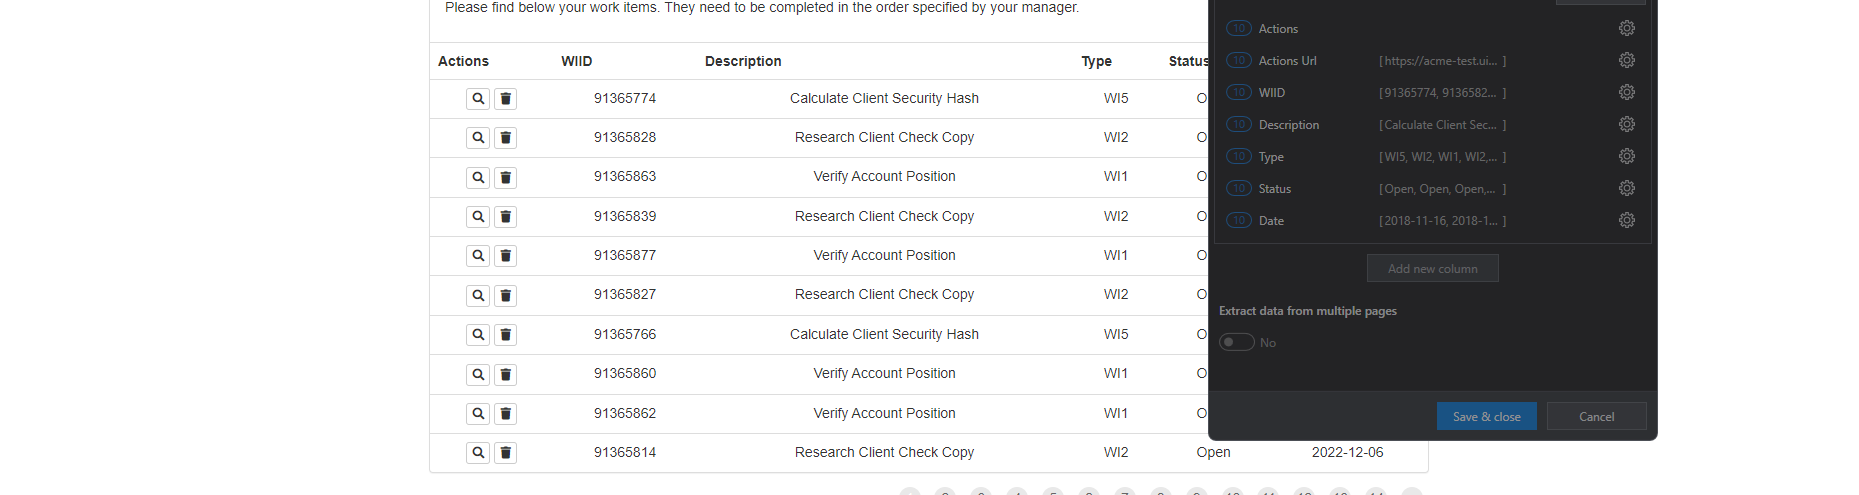
Task: Calculate Client Security Hash
Workflow: System1_ExtractWIsDataTable

Step 1: get-text from the table in window 'ACME System 1 - Work Items' (msedge.exe)
